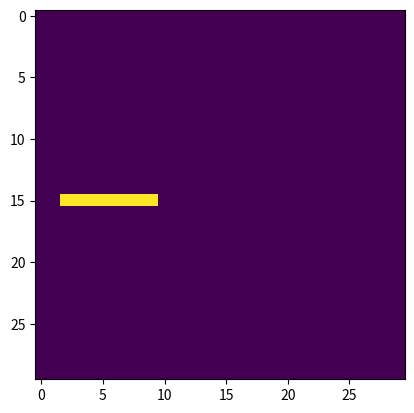

The script that saved this image:
#!/usr/bin/env python2
# -*- coding: utf-8 -*-
"""
Conway's Game of Life

[redacted]


1. Implement Game if life with wraping borders.
2. When done, implement a User interface with: 
    - default patterns
    - possibility for the user to add some point himself
    - change the number of squares on the image
    
example here: https://bitstorm.org/gameoflife/

"""

import numpy as np
import matplotlib.pyplot as plt

X = np.zeros((30,30))
line = np.ones((1,8))
X[15,2:10] = line

X = X.astype(np.bool)

X[15,2]

plt.imshow(X)

    